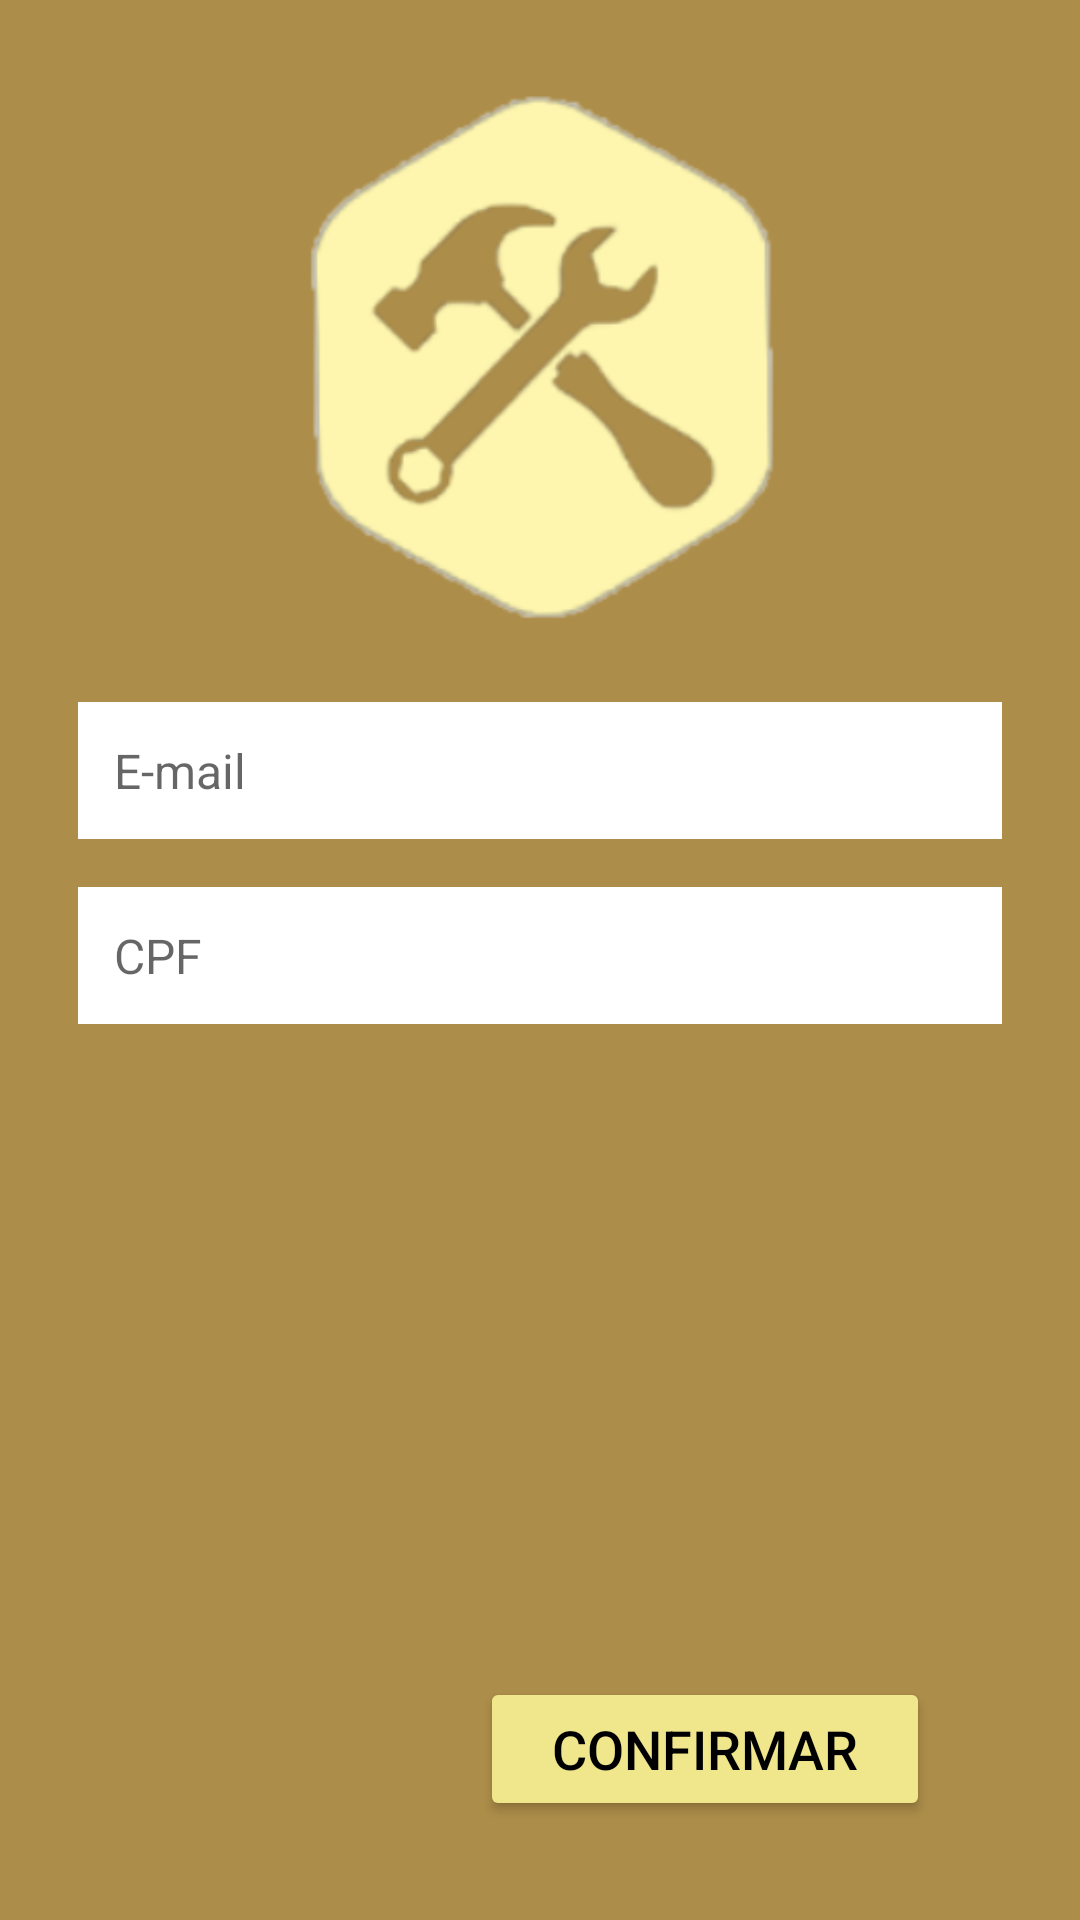

Produce the Android XML layout that renders to this screen, including the resource entries it uses.
<!-- AndroidManifest.xml: application theme Theme.SoPerito -->
<!-- res/layout/activity_forgot_password.xml -->
<?xml version="1.0" encoding="utf-8"?>
<androidx.constraintlayout.widget.ConstraintLayout xmlns:android="http://schemas.android.com/apk/res/android"
    xmlns:app="http://schemas.android.com/apk/res-auto"
    xmlns:tools="http://schemas.android.com/tools"
    android:layout_width="match_parent"
    android:layout_height="match_parent"
    android:background="@color/marrom"
    android:padding="26dp"
    tools:context=".view.usuario.ForgotPasswordActivity">

    <ImageView
        android:id="@+id/img_logo"
        android:layout_width="214dp"
        android:layout_height="182dp"
        android:src="@drawable/img_logo"
        app:layout_constraintEnd_toEndOf="parent"
        app:layout_constraintStart_toStartOf="parent"
        app:layout_constraintTop_toTopOf="parent" />

    <EditText
        android:id="@+id/edit_email"
        android:layout_width="0dp"
        android:layout_height="wrap_content"
        android:layout_marginTop="26dp"
        android:padding="12dp"
        android:hint="E-mail"
        android:textSize="16dp"
        android:inputType="textEmailAddress"
        app:layout_constraintTop_toBottomOf="@+id/img_logo"
        app:layout_constraintStart_toStartOf="parent"
        app:layout_constraintEnd_toEndOf="parent"
        android:background="@color/white"
        />


    <EditText
        android:id="@+id/edit_cpf"
        android:layout_width="0dp"
        android:layout_height="wrap_content"
        android:layout_marginTop="16dp"
        android:padding="12dp"
        android:hint="CPF"
        android:textSize="16dp"
        android:inputType="number"
        app:layout_constraintTop_toBottomOf="@+id/edit_email"
        app:layout_constraintStart_toStartOf="parent"
        app:layout_constraintEnd_toEndOf="parent"
        android:background="@color/white"
        />

    <Button
        android:id="@+id/button_confirm"
        android:layout_width="150dp"
        android:layout_height="wrap_content"
        android:layout_marginTop="8dp"
        android:layout_marginEnd="24dp"
        android:backgroundTint="@color/gold"
        android:text="confirmar"
        android:textAllCaps="true"
        android:textColor="@color/black"
        android:textSize="18sp"
        app:layout_constraintBottom_toBottomOf="parent"
        app:layout_constraintEnd_toEndOf="parent"
        app:layout_constraintTop_toBottomOf="@id/edit_cpf"
        app:layout_constraintVertical_bias="0.968" />

</androidx.constraintlayout.widget.ConstraintLayout>
<!-- resources referenced by this layout -->
<resources>
  <color name="black">#FF000000</color>
  <color name="gold">#F0E68C</color>
  <color name="marrom">#AC8D49</color>
  <color name="white">#FFFFFFFF</color>
  <!-- drawable img_logo: png bitmap (drawable, 32440 bytes) -->
  <style name="Theme.SoPerito" parent="Theme.MaterialComponents.DayNight.DarkActionBar">
          
          <item name="colorPrimary">@color/purple_500</item>
          <item name="colorPrimaryVariant">@color/purple_700</item>
          <item name="colorOnPrimary">@color/white</item>
          
          <item name="colorSecondary">@color/teal_200</item>
          <item name="colorSecondaryVariant">@color/teal_700</item>
          <item name="colorOnSecondary">@color/black</item>
          
          <item name="android:statusBarColor" tools:targetApi="l">?attr/colorPrimaryVariant</item>
          
      </style>
  <color name="purple_500">#FF6200EE</color>
  <color name="purple_700">#FF3700B3</color>
  <color name="teal_200">#FF03DAC5</color>
  <color name="teal_700">#FF018786</color>
</resources>
